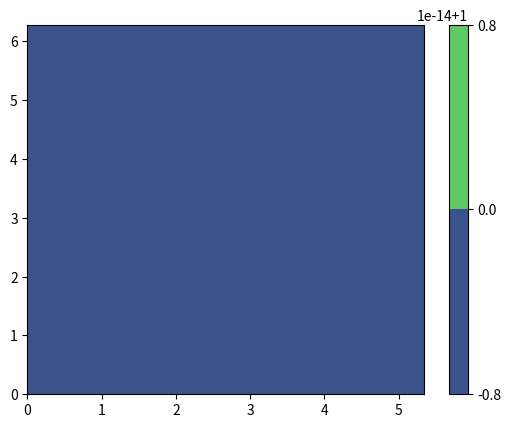
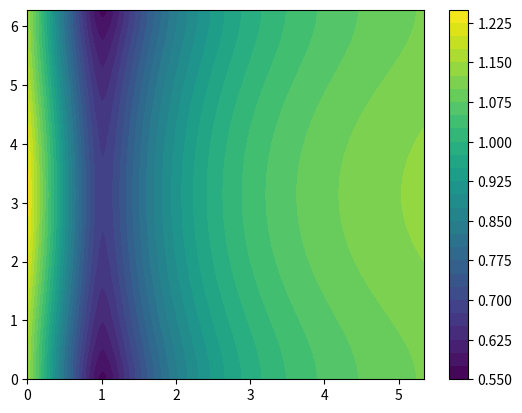
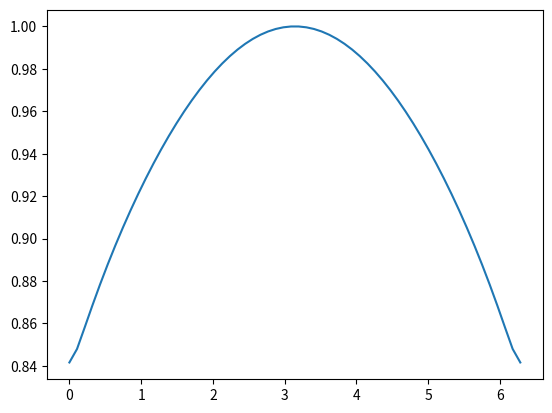

These figures' Python source, in order:
import numpy as np
from matplotlib import pyplot as plt



# making the mesh
m = 3 # size of the BZ
a = 1 # invert width of the dense area
NR = 150 #size in readial direction
Nth = 60 #angular steps


p1 = np.linspace(0,m,NR)
p1 = (a*p1 - np.tanh(a*(p1-1)) - np.tanh(a))/(a - np.tanh(a))
dp = np.diff(p1)
dp = np.r_[dp, dp[NR-2]]

theta1 = np.linspace(0,2*np.pi,Nth)
dth = 2*np.pi/Nth * np.ones(Nth)

P1, Theta1 = np.meshgrid(p1, theta1)
dP, dTh = np.meshgrid(dp,dth)

#compute |P1 - P2|
def dist(P2, Theta2):
	R = np.sqrt(P2**2 + P1**2 -2*P2*P1*np.cos(Theta2 - Theta1))
	return R


#the parameters

Lambda = 0
g = .1
Ec = 0.45
Ps = 1
Lc = g**2/16

xi = (P1 -1)**2 + Lambda #the band

#preparing starting point
delta0 = Lc*(np.ones(P1.shape) + 0*np.cos(2*Theta1))
delta = np.zeros(P1.shape)

n = 1

plt.figure(n)
plt.contourf(P1,Theta1,delta0/Lc,30)
plt.colorbar()





while n < 2:
	for i in range(30):
		for j in range(NR):
			R = dist(P1[i,j], Theta1[i,j])
			integ1 = delta0/np.sqrt(xi**2 + delta0**2)
			integ2 = g - Ec*np.cos(Theta1 - Theta1[i,j])/(R + Ps)
			integ = integ1 * integ2 /(4*(np.pi)*Nth)
			delta[i,j] = sum(sum(dP*P1*integ))
	
	delta = np.r_[delta[:30,:],np.flipud(delta)[30:,:]]

	delta0 = delta	
	n = n+1
	plt.figure(n)
	plt.contourf(P1,Theta1,delta0/Lc,30)
	plt.colorbar()

plt.figure(21)
plt.plot(theta1, delta0[:,70]/max(delta0[:,70]))

plt.show()

